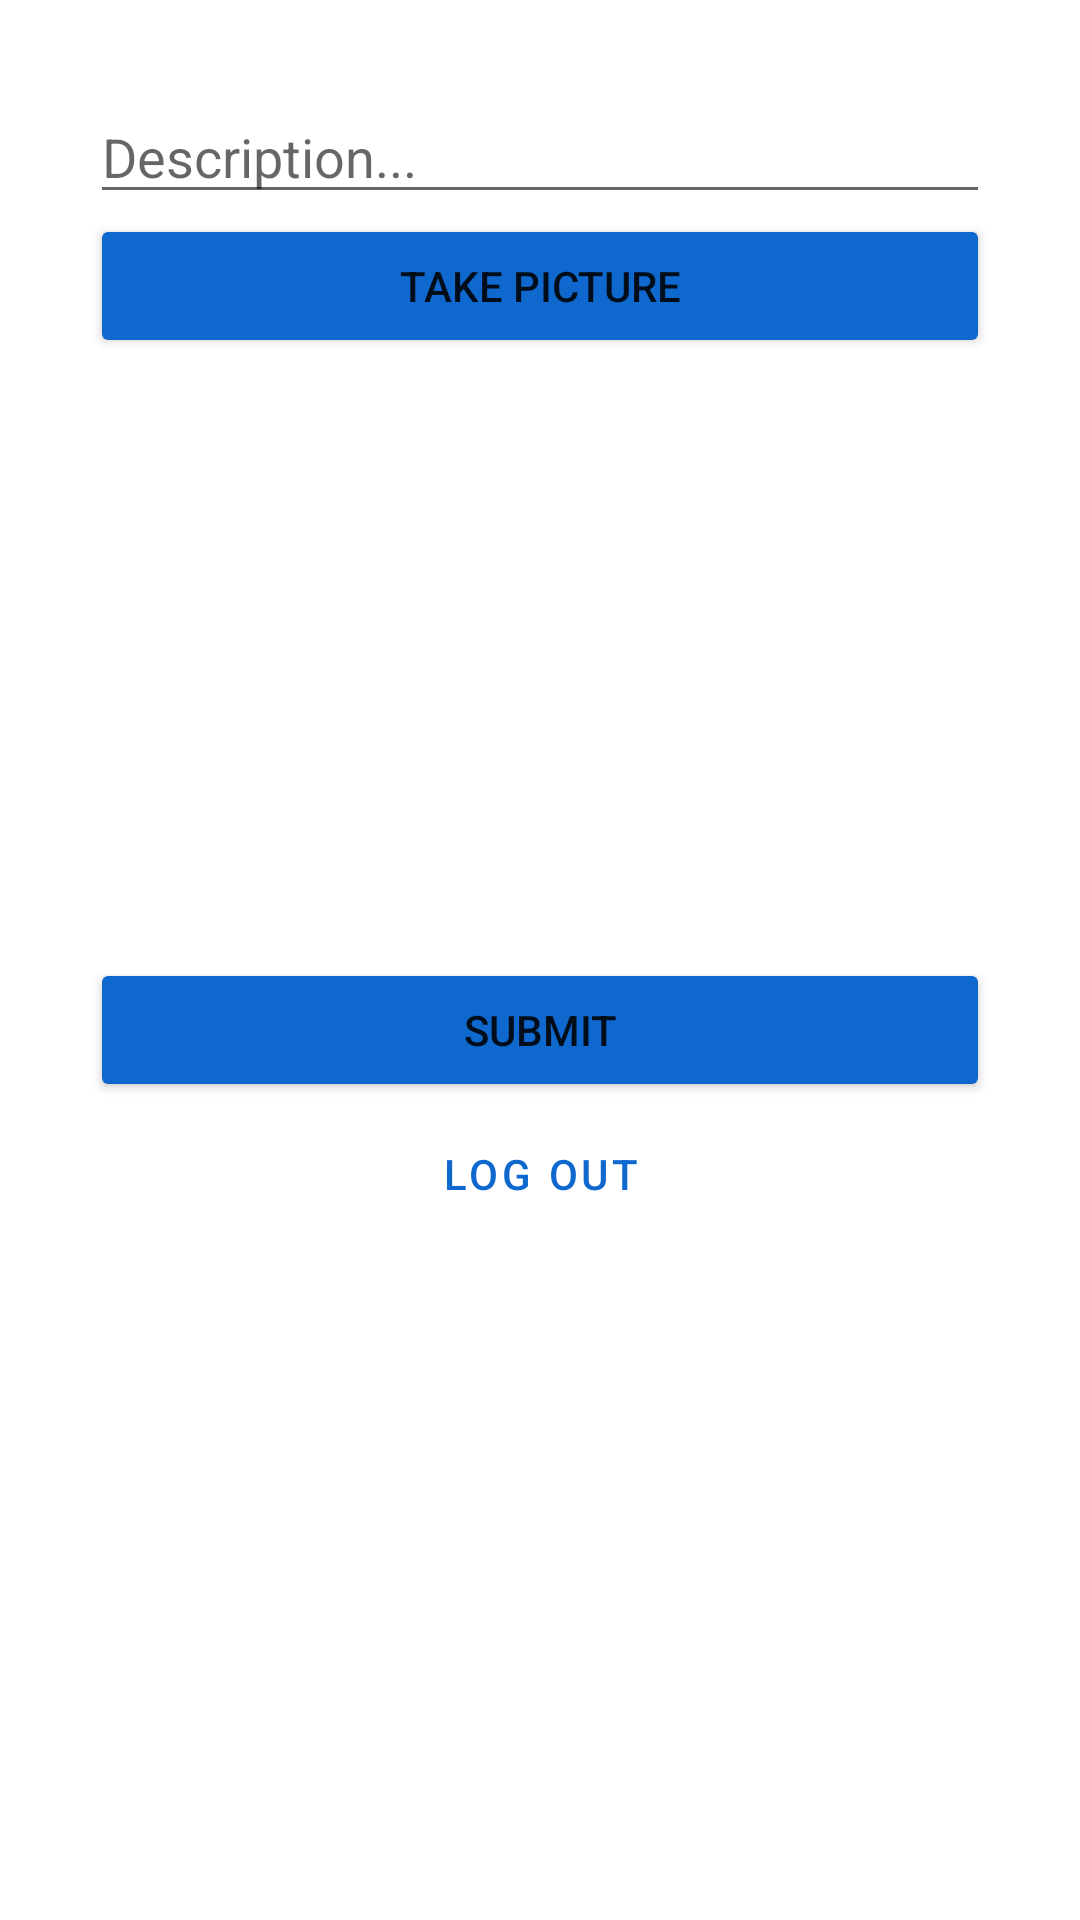

Produce the Android XML layout that renders to this screen, including the resource entries it uses.
<!-- AndroidManifest.xml: application theme Theme.InstagramClone -->
<!-- res/layout/activity_main.xml -->
<?xml version="1.0" encoding="utf-8"?>
<LinearLayout
    xmlns:android="http://schemas.android.com/apk/res/android"
    xmlns:tools="http://schemas.android.com/tools"
    android:layout_width="match_parent"
    android:layout_height="match_parent" >

    <LinearLayout
        android:id="@+id/main_linear_layout"
        android:layout_width="match_parent"
        android:layout_height="match_parent"
        android:orientation="vertical"
        android:layout_margin="30dp"
        tools:context=".MainActivity" >

        <EditText
            android:id="@+id/etDescription"
            android:layout_width="match_parent"
            android:layout_height="wrap_content"
            android:ems="10"
            android:hint="@string/etDescription_hint" />

        <Button
            android:id="@+id/btnCaptureImage"
            android:layout_width="match_parent"
            android:layout_height="wrap_content"
            android:backgroundTint="@color/royal_blue"
            android:text="@string/btnCaptureImage_text" />

        <ImageView
            android:id="@+id/ivPostImage"
            android:layout_width="match_parent"
            android:layout_height="200dp"
            tools:srcCompat="@tools:sample/avatars" />

        <Button
            android:id="@+id/btnSubmit"
            android:layout_width="match_parent"
            android:layout_height="wrap_content"
            android:backgroundTint="@color/royal_blue"
            android:text="@string/btnSubmit_text" />

        <Button
            android:id="@+id/btnLogOut"
            android:layout_width="match_parent"
            android:layout_height="wrap_content"
            android:text="@string/btnLogOut_text"
            android:textColor="@color/royal_blue"
            android:backgroundTint="@android:color/transparent"
            style="@style/Widget.MaterialComponents.Button.TextButton" />
    </LinearLayout>

</LinearLayout>
<!-- resources referenced by this layout -->
<resources>
  <color name="royal_blue">#0E68CE</color>
  <string name="btnCaptureImage_text">Take Picture</string>
  <string name="btnLogOut_text">Log Out</string>
  <string name="btnSubmit_text">Submit</string>
  <string name="etDescription_hint">Description...</string>
  <style name="Theme.InstagramClone" parent="Theme.MaterialComponents.DayNight.NoActionBar">
          
          <item name="colorPrimary">@color/purple_500</item>
          <item name="colorPrimaryVariant">@color/purple_700</item>
          <item name="colorOnPrimary">@color/white</item>
          
          <item name="colorSecondary">@color/teal_200</item>
          <item name="colorSecondaryVariant">@color/teal_700</item>
          <item name="colorOnSecondary">@color/black</item>
          
          <item name="android:statusBarColor" tools:targetApi="l">?attr/colorOnSecondary</item>
          
      </style>
  <color name="purple_500">#FF6200EE</color>
  <color name="purple_700">#FF3700B3</color>
  <color name="white">#FFFFFFFF</color>
  <color name="teal_200">#FF03DAC5</color>
  <color name="teal_700">#FF018786</color>
  <color name="black">#FF000000</color>
</resources>
